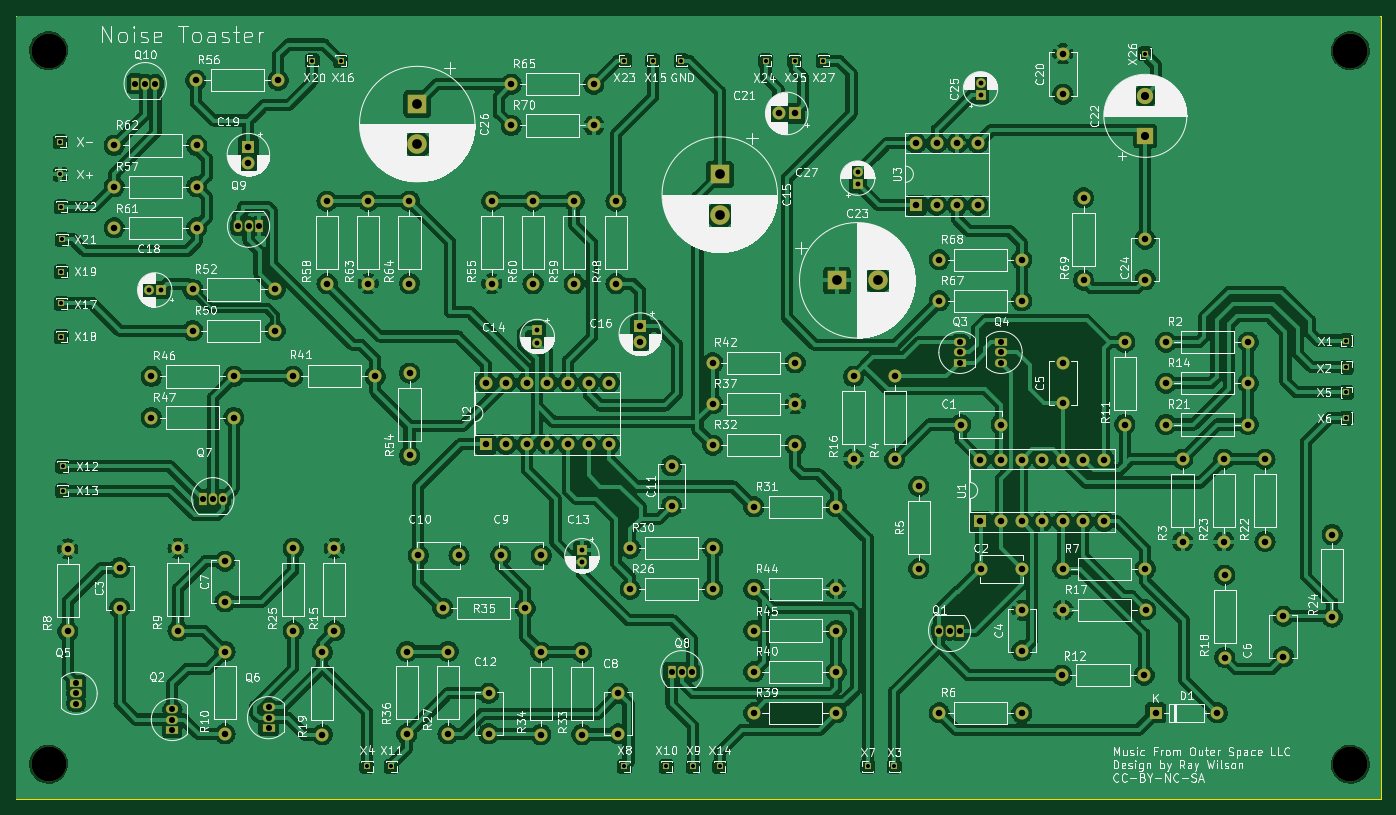
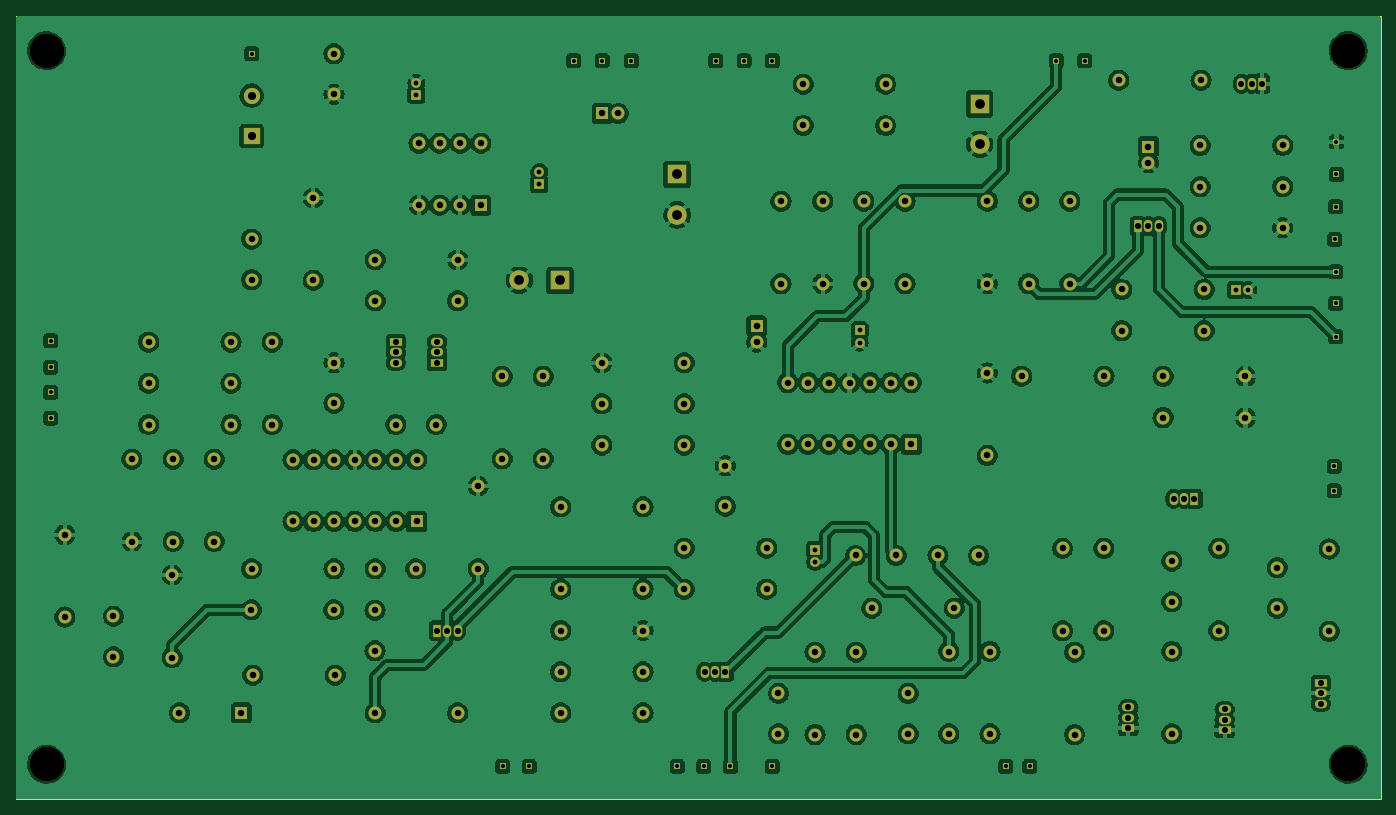
Circuit board: 11 layer files. Board 168.2 x 96.5 mm.
- bottom_copper: Noise Toaster PCB-B_Cu.gbr (454107 bytes)
- bottom_mask: Noise Toaster PCB-B_Mask.gbr (10593 bytes)
- paste: Noise Toaster PCB-B_Paste.gbr (469 bytes)
- bottom_silk: Noise Toaster PCB-B_Silkscreen.gbr (470 bytes)
- outline: Noise Toaster PCB-Edge_Cuts.gbr (606 bytes)
- top_copper: Noise Toaster PCB-F_Cu.gbr (554504 bytes)
- top_mask: Noise Toaster PCB-F_Mask.gbr (10593 bytes)
- paste: Noise Toaster PCB-F_Paste.gbr (469 bytes)
- top_silk: Noise Toaster PCB-F_Silkscreen.gbr (327061 bytes)
- drill: Noise Toaster PCB-NPTH.drl (395 bytes)
- drill: Noise Toaster PCB-PTH.drl (4636 bytes)

=== bottom_copper: Noise Toaster PCB-B_Cu.gbr (454107 bytes, source omitted) ===
=== bottom_mask: Noise Toaster PCB-B_Mask.gbr (10593 bytes, source omitted) ===
=== paste: Noise Toaster PCB-B_Paste.gbr ===
%TF.GenerationSoftware,KiCad,Pcbnew,7.0.7*%
%TF.CreationDate,2023-09-18T15:24:34+02:00*%
%TF.ProjectId,Noise Toaster PCB,4e6f6973-6520-4546-9f61-737465722050,0.5*%
%TF.SameCoordinates,PX3c67de0PY8c099c0*%
%TF.FileFunction,Paste,Bot*%
%TF.FilePolarity,Positive*%
%FSLAX46Y46*%
G04 Gerber Fmt 4.6, Leading zero omitted, Abs format (unit mm)*
G04 Created by KiCad (PCBNEW 7.0.7) date 2023-09-18 15:24:34*
%MOMM*%
%LPD*%
G01*
G04 APERTURE LIST*
G04 APERTURE END LIST*
M02*

=== bottom_silk: Noise Toaster PCB-B_Silkscreen.gbr ===
%TF.GenerationSoftware,KiCad,Pcbnew,7.0.7*%
%TF.CreationDate,2023-09-18T15:24:34+02:00*%
%TF.ProjectId,Noise Toaster PCB,4e6f6973-6520-4546-9f61-737465722050,0.5*%
%TF.SameCoordinates,PX3c67de0PY8c099c0*%
%TF.FileFunction,Legend,Bot*%
%TF.FilePolarity,Positive*%
%FSLAX46Y46*%
G04 Gerber Fmt 4.6, Leading zero omitted, Abs format (unit mm)*
G04 Created by KiCad (PCBNEW 7.0.7) date 2023-09-18 15:24:34*
%MOMM*%
%LPD*%
G01*
G04 APERTURE LIST*
G04 APERTURE END LIST*
M02*

=== outline: Noise Toaster PCB-Edge_Cuts.gbr ===
%TF.GenerationSoftware,KiCad,Pcbnew,7.0.7*%
%TF.CreationDate,2023-09-18T15:24:34+02:00*%
%TF.ProjectId,Noise Toaster PCB,4e6f6973-6520-4546-9f61-737465722050,0.5*%
%TF.SameCoordinates,PX3c67de0PY8c099c0*%
%TF.FileFunction,Profile,NP*%
%FSLAX46Y46*%
G04 Gerber Fmt 4.6, Leading zero omitted, Abs format (unit mm)*
G04 Created by KiCad (PCBNEW 7.0.7) date 2023-09-18 15:24:34*
%MOMM*%
%LPD*%
G01*
G04 APERTURE LIST*
%TA.AperFunction,Profile*%
%ADD10C,0.100000*%
%TD*%
G04 APERTURE END LIST*
D10*
X500000Y97000000D02*
X168750000Y97000000D01*
X168750000Y500000D01*
X500000Y500000D01*
X500000Y97000000D01*
M02*

=== top_copper: Noise Toaster PCB-F_Cu.gbr (554504 bytes, source omitted) ===
=== top_mask: Noise Toaster PCB-F_Mask.gbr (10593 bytes, source omitted) ===
=== paste: Noise Toaster PCB-F_Paste.gbr ===
%TF.GenerationSoftware,KiCad,Pcbnew,7.0.7*%
%TF.CreationDate,2023-09-18T15:24:34+02:00*%
%TF.ProjectId,Noise Toaster PCB,4e6f6973-6520-4546-9f61-737465722050,0.5*%
%TF.SameCoordinates,PX3c67de0PY8c099c0*%
%TF.FileFunction,Paste,Top*%
%TF.FilePolarity,Positive*%
%FSLAX46Y46*%
G04 Gerber Fmt 4.6, Leading zero omitted, Abs format (unit mm)*
G04 Created by KiCad (PCBNEW 7.0.7) date 2023-09-18 15:24:34*
%MOMM*%
%LPD*%
G01*
G04 APERTURE LIST*
G04 APERTURE END LIST*
M02*

=== top_silk: Noise Toaster PCB-F_Silkscreen.gbr (327061 bytes, source omitted) ===
=== drill: Noise Toaster PCB-NPTH.drl ===
M48
; DRILL file {KiCad 7.0.7} date Mo 18 Sep 2023 15:24:28 CEST
; FORMAT={-:-/ absolute / inch / decimal}
; #@! TF.CreationDate,2023-09-18T15:24:28+02:00
; #@! TF.GenerationSoftware,Kicad,Pcbnew,7.0.7
; #@! TF.FileFunction,NonPlated,1,2,NPTH
FMAT,2
INCH
; #@! TA.AperFunction,NonPlated,NPTH,ComponentDrill
T1C0.1693
%
G90
G05
T1
X0.1772Y3.6516
X0.1772Y0.187
X6.4961Y3.6516
X6.4961Y0.187
T0
M30

=== drill: Noise Toaster PCB-PTH.drl ===
M48
; DRILL file {KiCad 7.0.7} date Mo 18 Sep 2023 15:24:28 CEST
; FORMAT={-:-/ absolute / inch / decimal}
; #@! TF.CreationDate,2023-09-18T15:24:28+02:00
; #@! TF.GenerationSoftware,Kicad,Pcbnew,7.0.7
; #@! TF.FileFunction,Plated,1,2,PTH
FMAT,2
INCH
; #@! TA.AperFunction,Plated,PTH,ComponentDrill
T1C0.0197
; #@! TA.AperFunction,Plated,PTH,ComponentDrill
T2C0.0236
; #@! TA.AperFunction,Plated,PTH,ComponentDrill
T3C0.0295
; #@! TA.AperFunction,Plated,PTH,ComponentDrill
T4C0.0315
; #@! TA.AperFunction,Plated,PTH,ComponentDrill
T5C0.0394
; #@! TA.AperFunction,Plated,PTH,ComponentDrill
T6C0.0472
%
G90
G05
T1
X0.2343Y3.2087
X0.2343Y3.0512
X0.2382Y2.8937
X0.2382Y2.5787
X0.2382Y2.4252
X0.2382Y2.2638
X0.2421Y2.7362
X0.2461Y1.6339
X0.2461Y1.5157
X1.4567Y3.6024
X1.5945Y3.6024
X1.7224Y0.1772
X1.8406Y0.1772
X2.9724Y3.6024
X2.9724Y0.1772
X3.1102Y3.6024
X3.176Y0.1772
X3.248Y3.6024
X3.3055Y0.1772
X3.435Y0.1772
X3.6575Y3.6024
X3.7992Y3.6024
X3.937Y3.6024
X4.1535Y0.1772
X4.2815Y0.1772
X5.5008Y3.6366
X6.4764Y2.2441
X6.4764Y2.1154
X6.4764Y1.9933
X6.4764Y1.8681
T2
X0.6626Y2.4898
X0.7217Y2.4898
X2.5492Y2.2933
X2.5492Y2.2343
X2.7657Y1.2292
X2.7657Y1.1702
X4.1043Y3.0621
X4.1043Y3.003
X4.7008Y3.4957
X4.7008Y3.4366
T3
X0.3106Y0.5815
X0.3106Y0.5315
X0.3106Y0.4815
X0.5957Y3.4913
X0.6457Y3.4913
X0.6957Y3.4913
X0.7776Y0.4543
X0.7776Y0.4043
X0.7776Y0.3543
X0.9244Y1.4764
X0.9744Y1.4764
X1.0244Y1.4764
X1.0976Y2.7992
X1.1476Y2.7992
X1.1976Y2.7992
X1.2445Y0.4634
X1.2445Y0.4134
X1.2445Y0.3634
X3.2008Y0.6366
X3.2508Y0.6366
X3.3008Y0.6366
X4.5008Y0.8366
X4.5508Y0.8366
X4.6008Y2.2366
X4.6008Y2.1866
X4.6008Y2.1366
X4.6008Y0.8366
X4.8008Y2.2366
X4.8008Y2.1866
X4.8008Y2.1366
T4
X0.2697Y1.2323
X0.2697Y0.8323
X0.4957Y3.1913
X0.4957Y2.9913
X0.4957Y2.7913
X0.5217Y1.1417
X0.5217Y0.9449
X0.676Y2.0701
X0.676Y1.8701
X0.8051Y1.2354
X0.8051Y0.8354
X0.8768Y2.4921
X0.8768Y2.2921
X0.8917Y3.5079
X0.8957Y3.1913
X0.8957Y2.9913
X0.8957Y2.7913
X1.0335Y1.1732
X1.0335Y0.9764
X1.0335Y0.7346
X1.0335Y0.3346
X1.076Y2.0701
X1.076Y1.8701
X1.1469Y3.1858
X1.1469Y3.1071
X1.2768Y2.4921
X1.2768Y2.2921
X1.2917Y3.5079
X1.3628Y2.0709
X1.3642Y1.2354
X1.3642Y0.8354
X1.5059Y0.7315
X1.5059Y0.3315
X1.5287Y2.9205
X1.5287Y2.5205
X1.5642Y1.2354
X1.5642Y0.8354
X1.7287Y2.9205
X1.7287Y2.5205
X1.7628Y2.0709
X1.9161Y0.7346
X1.9161Y0.3346
X1.9287Y2.9205
X1.9287Y2.5205
X1.9291Y2.0866
X1.9291Y1.6866
X1.972Y1.2008
X2.0902Y0.9449
X2.1161Y0.7346
X2.1161Y0.3346
X2.1689Y1.2008
X2.2982Y2.0402
X2.2982Y1.7402
X2.313Y0.5315
X2.313Y0.3346
X2.3287Y2.9205
X2.3287Y2.5205
X2.372Y1.2008
X2.3982Y2.0402
X2.3982Y1.7402
X2.4232Y3.4882
X2.4232Y3.2882
X2.4902Y0.9449
X2.4982Y2.0402
X2.4982Y1.7402
X2.5287Y2.9205
X2.5287Y2.5205
X2.5657Y0.7315
X2.5657Y0.3315
X2.5689Y1.2008
X2.5982Y2.0402
X2.5982Y1.7402
X2.6982Y2.0402
X2.6982Y1.7402
X2.7287Y2.9205
X2.7287Y2.5205
X2.7657Y0.7315
X2.7657Y0.3315
X2.7982Y2.0402
X2.7982Y1.7402
X2.8232Y3.4882
X2.8232Y3.2882
X2.8982Y2.0402
X2.8982Y1.7402
X2.9311Y2.9205
X2.9311Y2.5205
X2.9429Y0.5315
X2.9429Y0.3346
X3.0008Y1.2366
X3.0008Y1.0366
X3.0492Y2.3146
X3.0492Y2.2358
X3.2008Y1.6366
X3.2008Y1.4398
X3.4008Y2.1366
X3.4008Y1.9366
X3.4008Y1.7366
X3.4008Y1.2366
X3.4008Y1.0366
X3.6008Y1.4366
X3.6008Y1.0366
X3.6008Y0.8366
X3.6008Y0.6366
X3.6008Y0.4366
X3.7205Y3.3465
X3.7992Y3.3465
X3.8008Y2.1366
X3.8008Y1.9366
X3.8008Y1.7366
X4.0008Y1.4366
X4.0008Y1.0366
X4.0008Y0.8366
X4.0008Y0.6366
X4.0008Y0.4366
X4.0846Y2.0701
X4.0846Y1.6701
X4.2846Y2.0701
X4.2846Y1.6701
X4.3878Y3.2016
X4.3878Y2.9016
X4.4008Y1.5366
X4.4008Y1.1366
X4.4878Y3.2016
X4.4878Y2.9016
X4.5008Y2.6366
X4.5008Y2.4366
X4.5008Y0.4366
X4.5878Y3.2016
X4.5878Y2.9016
X4.6039Y1.8366
X4.6878Y3.2016
X4.6878Y2.9016
X4.6998Y1.6661
X4.6998Y1.3661
X4.7039Y1.1366
X4.7998Y1.6661
X4.7998Y1.3661
X4.8008Y1.8366
X4.8998Y1.6661
X4.8998Y1.3661
X4.9008Y2.6366
X4.9008Y2.4366
X4.9008Y1.1366
X4.9008Y0.4366
X4.9016Y0.935
X4.9016Y0.7382
X4.9998Y1.6661
X4.9998Y1.3661
X5.0953Y0.6201
X5.0998Y1.6661
X5.0998Y1.3661
X5.1008Y3.6366
X5.1008Y3.4398
X5.1008Y2.1366
X5.1008Y1.9398
X5.1008Y1.1366
X5.102Y0.9366
X5.1998Y1.6661
X5.1998Y1.3661
X5.2008Y2.9366
X5.2008Y2.5366
X5.2998Y1.6661
X5.2998Y1.3661
X5.4008Y2.2366
X5.4008Y1.8366
X5.4953Y0.6201
X5.5008Y2.7366
X5.5008Y2.5398
X5.5008Y1.1366
X5.502Y0.9366
X5.5508Y0.4366
X5.6008Y2.2366
X5.6008Y2.0366
X5.6008Y1.8366
X5.6817Y1.6685
X5.6817Y1.2685
X5.8508Y0.4366
X5.8817Y1.6685
X5.8817Y1.2685
X5.8858Y1.1055
X5.8858Y0.7055
X6.0008Y2.2366
X6.0008Y2.0366
X6.0008Y1.8366
X6.0817Y1.6685
X6.0817Y1.2685
X6.1713Y0.9055
X6.1713Y0.7087
X6.4075Y1.3024
X6.4075Y0.9024
T5
X5.5008Y3.4335
X5.5008Y3.2366
T6
X1.9665Y3.3936
X1.9665Y3.1968
X3.435Y3.0512
X3.435Y2.8543
X4.0039Y2.5366
X4.2008Y2.5366
T0
M30
